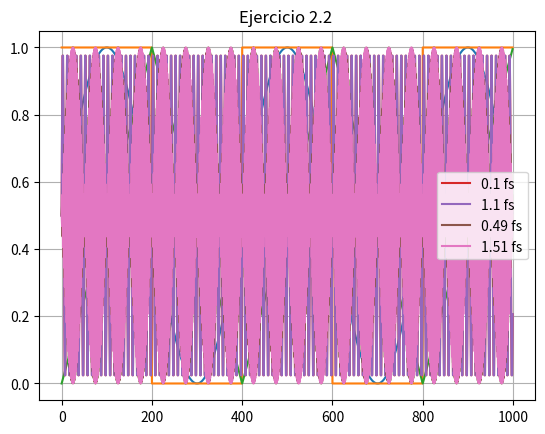

Write Python code to recreate this figure.
import numpy as np
import matplotlib.pyplot as plt
from scipy import signal

#PARTE 1
def senoidal(frecuencia_muestreo, frecuencia, amplitud, muestras, fase):
    n = np.arange(muestras)
    seno = amplitud * np.sin((2 * np.pi* frecuencia * n /frecuencia_muestreo) + fase)
    return (seno + amplitud)/2

def cuadrada(frecuencia_muestreo,frecuencia,amplitud,muestras):
    def_cuadrado = 0.5
    n = np.arange(muestras)
    cuadra = amplitud * signal.square((2*np.pi * frecuencia * n / frecuencia_muestreo),def_cuadrado)
    return (cuadra + amplitud)/2

def triangular(frecuencia_muestreo, frecuencia, amplitud, muestras):
    def_triang = 0.5
    n = np.arange(muestras)
    trian = amplitud * signal.sawtooth((2 * np.pi * frecuencia * n / frecuencia_muestreo), def_triang)
    return (trian + amplitud)/2

if __name__ == '__main__':
    #PARTE 1
    print("TP1 Parte 1")
    sen = senoidal(100000, 250, 1, 1000, 0)
    plt.title("Ejercicio 1 - Senoidal")
    plt.plot(sen)
    plt.grid()
    plt.show()

    cua = cuadrada(100000, 250, 1, 1000)
    plt.title("Ejercicio 1 - Cuadrada")
    plt.plot(cua)
    plt.grid()
    plt.show()

    tri = triangular(100000, 250, 1, 1000)
    plt.title("Ejercicio 1 - Triangular")
    plt.plot(tri)
    plt.grid()
    plt.show()

    #PARTE 2
    fs = 1000
    N = 1000
    fase = 0
    amp = 1

    #PARTE 2.1
    print("TP1 Parte 2.1")
    senal1 = senoidal(fs, 0.1*fs, amp, N, fase)
    senal2 = senoidal(fs, 1.1*fs, amp, N, fase)
    plt.title("Ejercicio 2.1 ")
    plt.plot(senal1, label = '0.1 fs')
    plt.plot(senal2, label = '1.1 fs')
    plt.grid()
    plt.legend()
    plt.show()

    #PARTE 2.2
    print("TP1 Parte 2.2")
    senal1 = senoidal(fs, 0.49*fs, amp, N, fase)
    senal2 = senoidal(fs, 1.51*fs, amp, N, fase)
    plt.title("Ejercicio 2.2 ")
    plt.plot(senal1, label = '0.49 fs')
    plt.plot(senal2, label = '1.51 fs')
    plt.grid()
    plt.legend()
    plt.show()